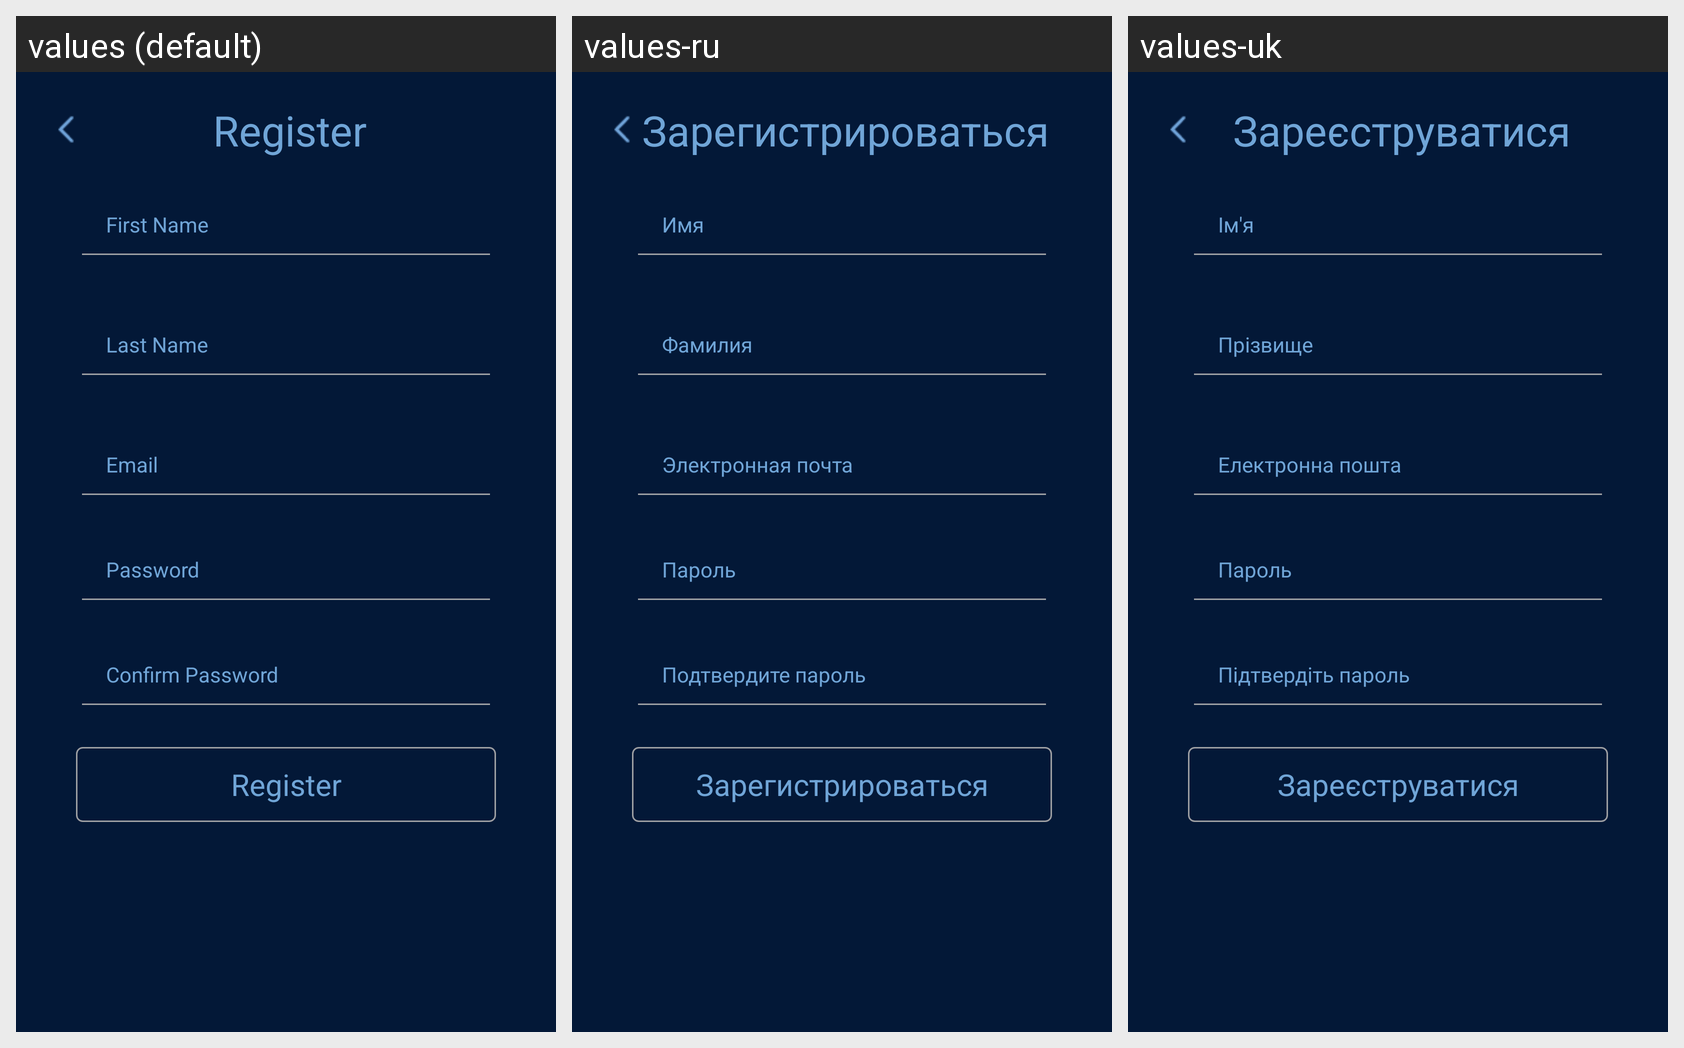

Locale-by-locale string values for the Android screen shown in this grid:
Android screen res/layout/activity_register.xml rendered under 3 locales, left to right: values (default), values-ru, values-uk. Device: Nexus 5 (rendered at 1080×1920; each locale shown at half size, 540×960, under a caption strip naming it); theme AppTheme.
Strings drawn on this screen, with the default value and each locale's value (text and hints the layout hard-codes, and strings that could not be matched under every locale, appear in the picture but are not listed):

register
  values: Register
  values-ru: Зарегистрироваться
  values-uk: Зареєструватися

first_name
  values: First Name
  values-ru: Имя
  values-uk: Ім'я

last_name
  values: Last Name
  values-ru: Фамилия
  values-uk: Прізвище

email
  values: Email
  values-ru: Электронная почта
  values-uk: Електронна пошта

password
  values: Password
  values-ru: Пароль
  values-uk: Пароль

confirm_password
  values: Confirm Password
  values-ru: Подтвердите пароль
  values-uk: Підтвердіть пароль
